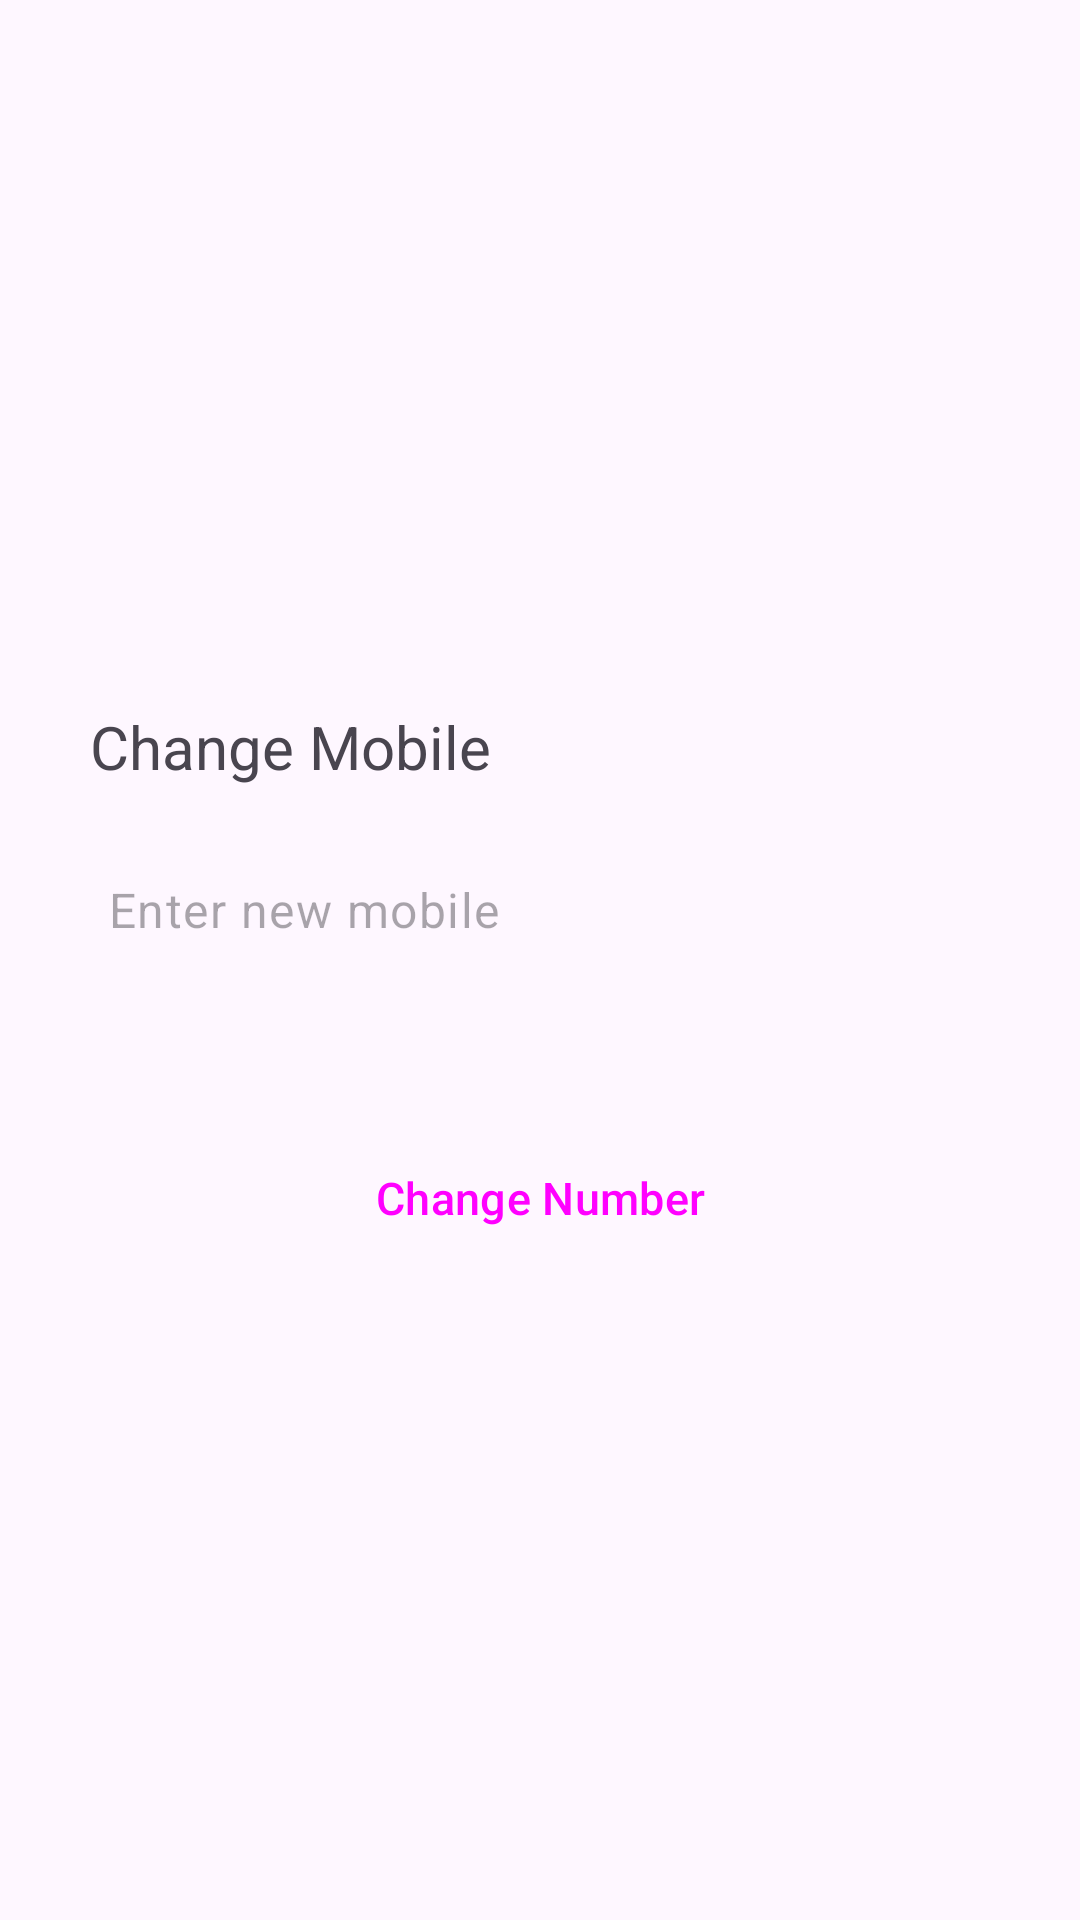

Reconstruct the res/layout file that produces this screen, plus the resources it refers to.
<!-- AndroidManifest.xml: application theme Theme.Within -->
<!-- res/layout/fragment_change_phone.xml -->
<?xml version="1.0" encoding="utf-8"?>
<LinearLayout xmlns:android="http://schemas.android.com/apk/res/android"
    android:layout_width="match_parent"
    android:layout_height="wrap_content"
    xmlns:app="http://schemas.android.com/apk/res-auto"
    android:orientation="vertical">

    <LinearLayout
        android:layout_width="match_parent"
        android:layout_height="match_parent"
        android:orientation="vertical"
        android:padding="20dp"
        android:gravity="center">

        <TextView
            android:id="@+id/new_phone_text"
            android:layout_width="match_parent"
            android:layout_height="wrap_content"
            android:layout_marginTop="10dp"
            android:padding="10dp"
            android:text="@string/change_number"
            android:textSize="20sp" />


        <EditText
            android:id="@+id/new_phone_field"
            android:layout_width="match_parent"
            android:layout_height="wrap_content"
            android:layout_marginBottom="40dp"
            android:hint="Enter new mobile"
            style="@style/Widget.Material3.TextInputEditText.OutlinedBox"
            android:inputType="phone"
            android:padding="20dp" />

        <Button
            android:id="@+id/submit_new_number"
            android:layout_width="match_parent"
            android:layout_height="wrap_content"
            android:padding="15dp"
            style="@style/Widget.Material3.Button.TonalButton"
            android:text="Change Number"
            android:textSize="@dimen/text_size_small" />
    </LinearLayout>


</LinearLayout>
<!-- resources referenced by this layout -->
<resources>
  <dimen name="text_size_small">15sp</dimen>
  <string name="change_number">Change Mobile</string>
  <style name="Theme.Within" parent="BaseTheme" />
  <style name="BaseTheme" parent="Theme.Material3.Light">
          
          <item name="windowActionBar">false</item>
          <item name="windowNoTitle">true</item>
      </style>
</resources>
